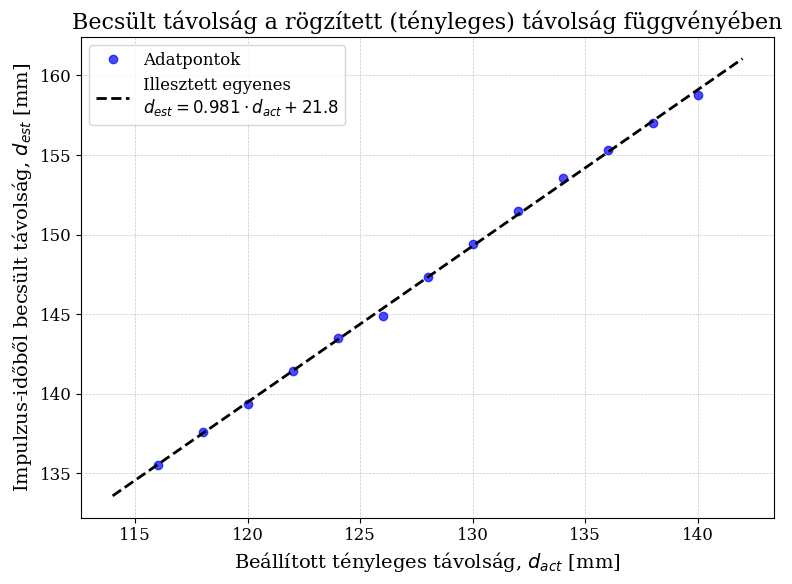
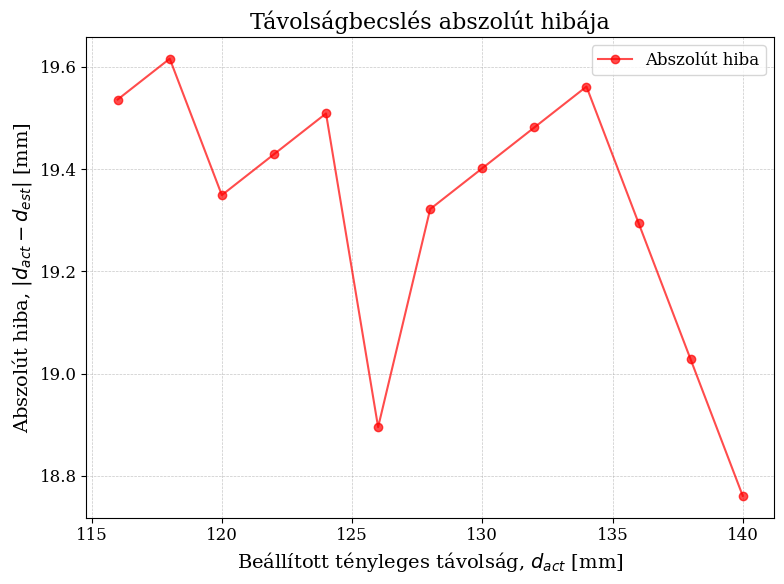

These charts were generated, in order, by the following Python code:
import numpy as np
import matplotlib.pyplot as plt

# --- BEÁLLÍTÁSOK ---
plt.rcParams.update({
    "font.family": "serif",
    "font.size": 12,
    "axes.labelsize": 14,
    "axes.titlesize": 16,
    "xtick.labelsize": 12,
    "ytick.labelsize": 12,
    "legend.fontsize": 12,
    "grid.linewidth": 0.5,
})

# --- ADATOK ---
# kezdeti tavolsag 14.0cm (nagy bizonytalansag) csokkentettuk eredetileg 25nel volt
poz = np.array([25.0, 23.0, 21.0, 19.0, 17.0, 15.0, 13.0, 11.0, 9.0, 7.0, 5.0, 3.0, 1.0])
return_time_ms = np.array([0.916, 0.906, 0.896, 0.886, 0.874, 0.862, 0.850, 0.836, 0.828, 0.816, 0.804, 0.794, 0.782])

# Hangsebesség a 3. feladatból
v_hang = 346.64 # m/s
v_hang_mm_us = v_hang / 1000.0 # mm/us

# Tényleges távolság (kezdeti 14.0 cm = 140 mm, az orsó 25 mm-nél jelentett 0 csökkentést)
actual_dist_mm = 140.0 - (25.0 - poz)

# Becsült távolság az időből: d_est = (v * t) / 2
return_time_us = return_time_ms * 1000.0
estimated_dist_mm = (return_time_us * v_hang_mm_us) / 2.0

# --- LINEÁRIS ILLESZTÉS ---
m, b = np.polyfit(actual_dist_mm, estimated_dist_mm, 1)

print("--- Eredmenyek a linearis illesztesbol (6. feladat) ---")
print(f"Meredekseg (m): {m:.4f}")
print(f"Tengelymetszet (b): {b:.4f} mm")
print("-----------------------------------------------------")

# --- ÁBRÁZOLÁS ---
plt.figure(figsize=(8, 6))

plt.plot(actual_dist_mm, estimated_dist_mm, 'bo', label='Adatpontok', markersize=6, alpha=0.7)

x_fit = np.linspace(min(actual_dist_mm) - 2, max(actual_dist_mm) + 2, 100)
y_fit = m * x_fit + b
eq_str = f'Illesztett egyenes\n$d_{{est}} = {m:.3f} \\cdot d_{{act}} {"+" if b >= 0 else "-"} {abs(b):.1f}$'
plt.plot(x_fit, y_fit, 'k--', linewidth=2, label=eq_str)

plt.title('Becsült távolság a rögzített (tényleges) távolság függvényében')
plt.xlabel(r'Beállított tényleges távolság, $d_{act}$ [mm]')
plt.ylabel(r'Impulzus-időből becsült távolság, $d_{est}$ [mm]')
plt.grid(True, linestyle='--', alpha=0.7)
plt.legend()
plt.tight_layout()

# Kép mentése
plt.savefig('return_time_vs_poz.pdf')
plt.close()

# --- ÁBRÁZOLÁS 2: Abszolút hiba ---
plt.figure(figsize=(8, 6))

abs_error_mm = np.abs(actual_dist_mm - estimated_dist_mm)
plt.plot(actual_dist_mm, abs_error_mm, 'ro-', label='Abszolút hiba', markersize=6, alpha=0.7)

plt.title('Távolságbecslés abszolút hibája')
plt.xlabel(r'Beállított tényleges távolság, $d_{act}$ [mm]')
plt.ylabel(r'Abszolút hiba, $|d_{act} - d_{est}|$ [mm]')
plt.grid(True, linestyle='--', alpha=0.7)
plt.legend()
plt.tight_layout()

# Kép mentése
plt.savefig('abs_error_vs_poz.pdf')
print("A grafikonok sikeresen lementve 'return_time_vs_poz.pdf' és 'abs_error_vs_poz.pdf' néven.")
